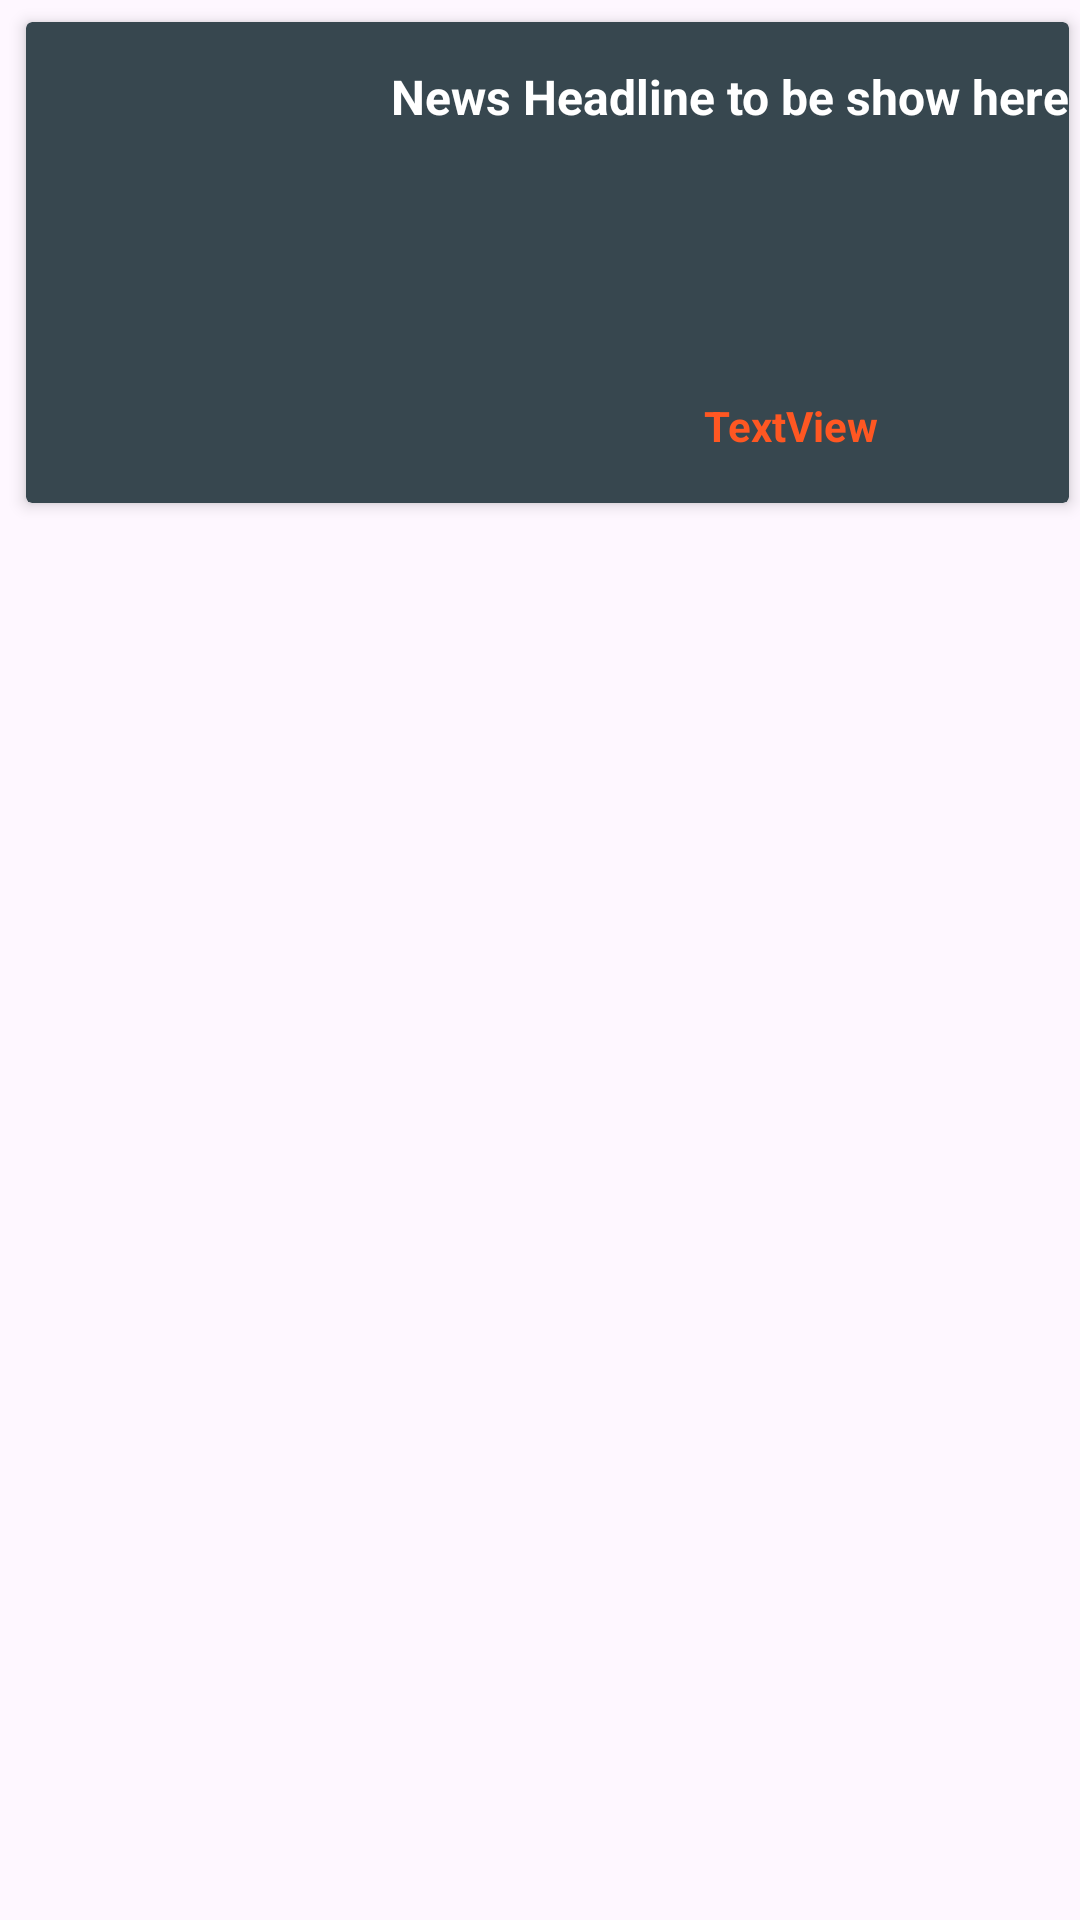

Write the Android layout XML for this screen, with the resource values it uses.
<!-- AndroidManifest.xml: application theme Theme.NewsX_app -->
<!-- res/layout/design2.xml -->
<LinearLayout
    xmlns:android="http://schemas.android.com/apk/res/android"
    xmlns:tools="http://schemas.android.com/tools"
    android:layout_width="match_parent"
    android:layout_height="wrap_content"
    xmlns:app="http://schemas.android.com/apk/res-auto"
    android:orientation="vertical">


    <androidx.cardview.widget.CardView
        android:layout_width="wrap_content"
        android:layout_height="171dp"
        android:layout_marginStart="5dp"
        android:layout_marginTop="2dp"
        android:layout_marginEnd="0dp"
        android:backgroundTint="@color/bluegrey800"
        android:elevation="3dp"
        android:padding="0dp"
        app:cardElevation="3dp"
        app:cardUseCompatPadding="true">

        <RelativeLayout
            android:layout_width="wrap_content"
            android:layout_height="151dp"
            android:layout_marginLeft="0dp"
            android:layout_marginTop="5dp"
            android:background="@color/bluegrey800"
            android:orientation="vertical"
            android:padding="0dp">

            <TextView
                android:id="@+id/title"
                android:layout_width="226dp"
                android:layout_height="105dp"
                android:layout_alignParentTop="true"
                android:layout_alignParentEnd="true"
                android:layout_marginTop="9dp"
                android:layout_marginEnd="0dp"
                android:layout_marginRight="-202dp"
                android:text="News Headline to be show here "
                android:textColor="@color/white"
                android:textSize="16dp"
                android:textStyle="bold" />

            <ImageView
                android:id="@+id/img"
                android:layout_width="161dp"
                android:layout_height="match_parent"
                android:layout_alignParentBottom="true"
                android:layout_marginLeft="10dp"
                android:layout_marginEnd="0dp"
                android:layout_marginRight="139dp"
                android:layout_marginBottom="0dp"
                android:clipToOutline="true"
                app:srcCompat="@drawable/ic_launcher_background" />

            <TextView
                android:id="@+id/source"
                android:layout_width="144dp"
                android:layout_height="37dp"
                android:layout_alignParentStart="true"
                android:layout_alignParentBottom="true"
                android:layout_marginStart="183dp"
                android:layout_marginBottom="3dp"
                android:gravity="center"
                android:text="TextView"
                android:textColor="@color/deeporange500"
                android:textStyle="bold" />

            <ImageView
                android:id="@+id/delete"
                android:layout_width="wrap_content"
                android:layout_height="wrap_content"
                android:layout_alignParentEnd="true"
                android:layout_alignParentBottom="true"
                android:layout_marginEnd="19dp"
                android:layout_marginBottom="7dp"
                app:srcCompat="@drawable/deleteicon" />

        </RelativeLayout>


    </androidx.cardview.widget.CardView>
</LinearLayout>
<!-- resources referenced by this layout -->
<resources>
  <color name="bluegrey800">#37474F</color>
  <color name="deeporange500">#FF5722</color>
  <color name="white">#FFFFFF</color>
  <style name="Theme.NewsX_app" parent="Base.Theme.NewsX_app" />
  <style name="Base.Theme.NewsX_app" parent="Theme.Material3.DayNight.NoActionBar">
          
          
      </style>
</resources>
